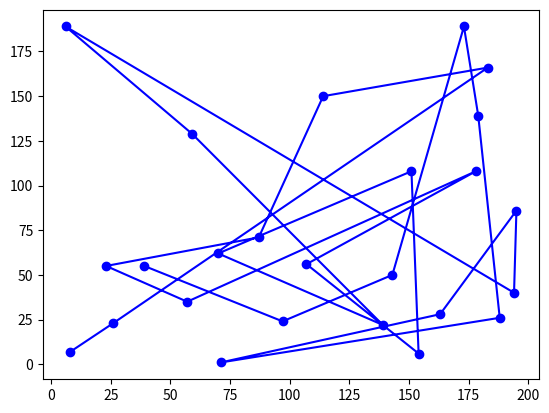

Reproduce this figure in Python.
import random
import numpy as np
import matplotlib.pyplot as plt

# Initialize constants
N = 25
ITERATIONS = 100
ALPHA = 1
BETA = 5
EVAPORATION = 0.5
INITIAL_PHEROMONE = 1.0

# Initialize cities
random.seed(42)
cities = [(random.randint(0, 200), random.randint(0, 200)) for _ in range(N)]

# Initialize distances
distances = np.zeros((N, N))
for i in range(N):
  for j in range(N):
    x1, y1 = cities[i]
    x2, y2 = cities[j]
    distances[i][j] = np.sqrt((x2 - x1)**2 + (y2 - y1)**2)

# Initialize pheromones
pheromones = np.ones((N, N)) * INITIAL_PHEROMONE

# Ant class
class Ant:
  def __init__(self):
    self.route = random.sample(range(N), N)
    self.distance = 0.0

  def calculate_distance(self):
    self.distance = sum(distances[self.route[i-1]][self.route[i]] for i in range(N))

# Initialize ant population
ants = [Ant() for _ in range(N)]

# Main loop
best_route = []
best_distance = float('inf')

for iteration in range(ITERATIONS):
  # Ant logic
  for ant in ants:
    ant.calculate_distance()
    if ant.distance < best_distance:
      best_distance = ant.distance
      best_route = ant.route[:]

  # Pheromone update
  for i in range(N):
    for j in range(N):
      pheromones[i][j] *= EVAPORATION

  for ant in ants:
    for i in range(N - 1):
      pheromones[ant.route[i]][ant.route[i+1]] += 1 / ant.distance

# Print and plot the result
print("Best Route:", best_route)
print("Best Distance:", best_distance)

x_coords = [cities[i][0] for i in best_route]
y_coords = [cities[i][1] for i in best_route]
plt.plot(x_coords, y_coords, 'bo-')
plt.show()
